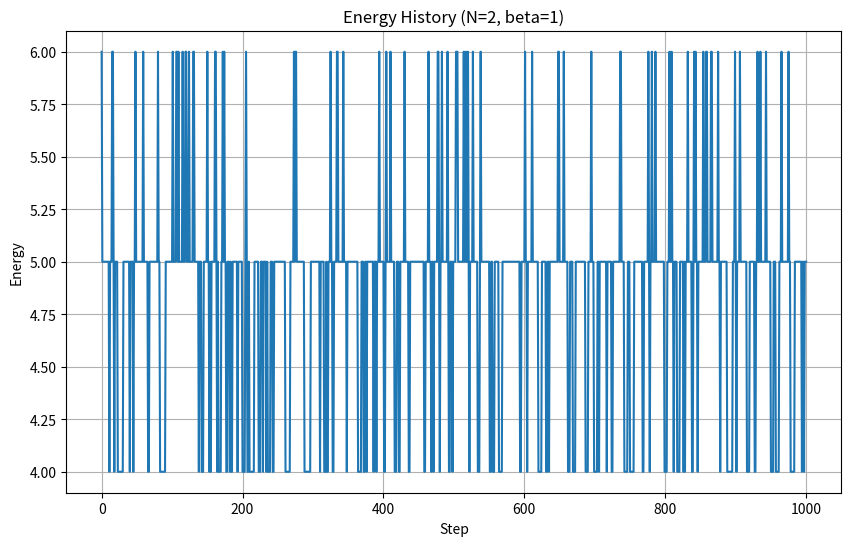

Here is the Python script that generated this plot:
import numpy as np
import matplotlib.pyplot as plt
import os


def initialize_state(N):
    all_positions = [(i, j, k) for i in range(N) for j in range(N) for k in range(N)]
    selected = np.random.choice(len(all_positions), size=N*N, replace=False)
    state = np.array([all_positions[idx] for idx in selected])
    return state


def is_attacking(i1, j1, k1, i2, j2, k2):
    if i1 == i2 and j1 == j2:
        return True
    if i1 == i2 and k1 == k2:
        return True
    if j1 == j2 and k1 == k2:
        return True
    if k1 == k2 and abs(i1 - i2) == abs(j1 - j2):
        return True
    if j1 == j2 and abs(i1 - i2) == abs(k1 - k2):
        return True
    if abs(i1 - i2) == abs(j1 - j2) == abs(k1 - k2):
        return True
    return False

def energy(state):
    N = len(state)
    count = 0
    
    for q1 in range(N):
        for q2 in range(q1 + 1, N):
            i1, j1, k1 = state[q1]
            i2, j2, k2 = state[q2]
            
            if is_attacking(i1, j1, k1, i2, j2, k2):
                count += 1
    return count


def energy_delta(state, queen_idx, old_pos, new_pos):
    i_old, j_old, k_old = old_pos
    i_new, j_new, k_new = new_pos
    old_attacks = 0
    new_attacks = 0
    
    for q in range(len(state)):
        if q == queen_idx:
            continue
        
        i, j, k = state[q]

        if is_attacking(i, j, k, i_old, j_old, k_old):
            old_attacks += 1
        if is_attacking(i, j, k, i_new, j_new, k_new):
            new_attacks += 1
    
    delta = new_attacks - old_attacks
    return delta


def metropolis_mcmc(N, beta, n_steps, verbose=True):
    state = initialize_state(N)
    current_energy = energy(state)
    
    best_state = state.copy()
    best_energy = current_energy
    
    if verbose:
        print(f"Initial energy: {current_energy}")
    
    occupied_set = {tuple(pos) for pos in state}
    
    energy_history = [current_energy]
    
    for step in range(n_steps):
        queen_idx = np.random.randint(0, N*N)
        old_pos = tuple(state[queen_idx])

        while True:
            i_new = np.random.randint(0, N)
            j_new = np.random.randint(0, N)
            k_new = np.random.randint(0, N)
            new_pos = (i_new, j_new, k_new)
            
            if new_pos not in occupied_set:
                break
        
        delta_E = energy_delta(state, queen_idx, old_pos, new_pos)
        proposed_energy = current_energy + delta_E
        
        accept_prob = min(1.0, np.exp(-beta * delta_E))
        
        if np.random.random() < accept_prob:
            occupied_set.remove(old_pos)
            occupied_set.add(new_pos)
            state[queen_idx] = np.array([i_new, j_new, k_new])
            current_energy = proposed_energy
            
            if current_energy < best_energy:
                best_state = state.copy()
                best_energy = current_energy

        energy_history.append(current_energy)
        
        if verbose and (step + 1) % 1000 == 0:
            print(f"Step {step + 1}/{n_steps}: energy = {current_energy}, best = {best_energy}")
    
    return {
        'final_state': state,
        'final_energy': current_energy,
        'best_state': best_state,
        'best_energy': best_energy,
        'energy_history': energy_history
    }


if __name__ == "__main__":
    np.random.seed(42)
    N = 2
    beta = 1
    n_steps = 1000
    
    print(f"N = {N}, beta = {beta}, n_steps = {n_steps}")
    
    results = metropolis_mcmc(N, beta, n_steps, verbose=True)
    
    print(f"Final energy: {results['final_energy']}")
    print(f"Best energy: {results['best_energy']}")
    
    os.makedirs('figures', exist_ok=True)
    
    plt.figure(figsize=(10, 6))
    plt.plot(results['energy_history'])
    plt.xlabel('Step')
    plt.ylabel('Energy')
    plt.title(f'Energy History (N={N}, beta={beta})')
    plt.grid(True)
    plt.savefig('figures/energy_history.png')
    plt.close()
